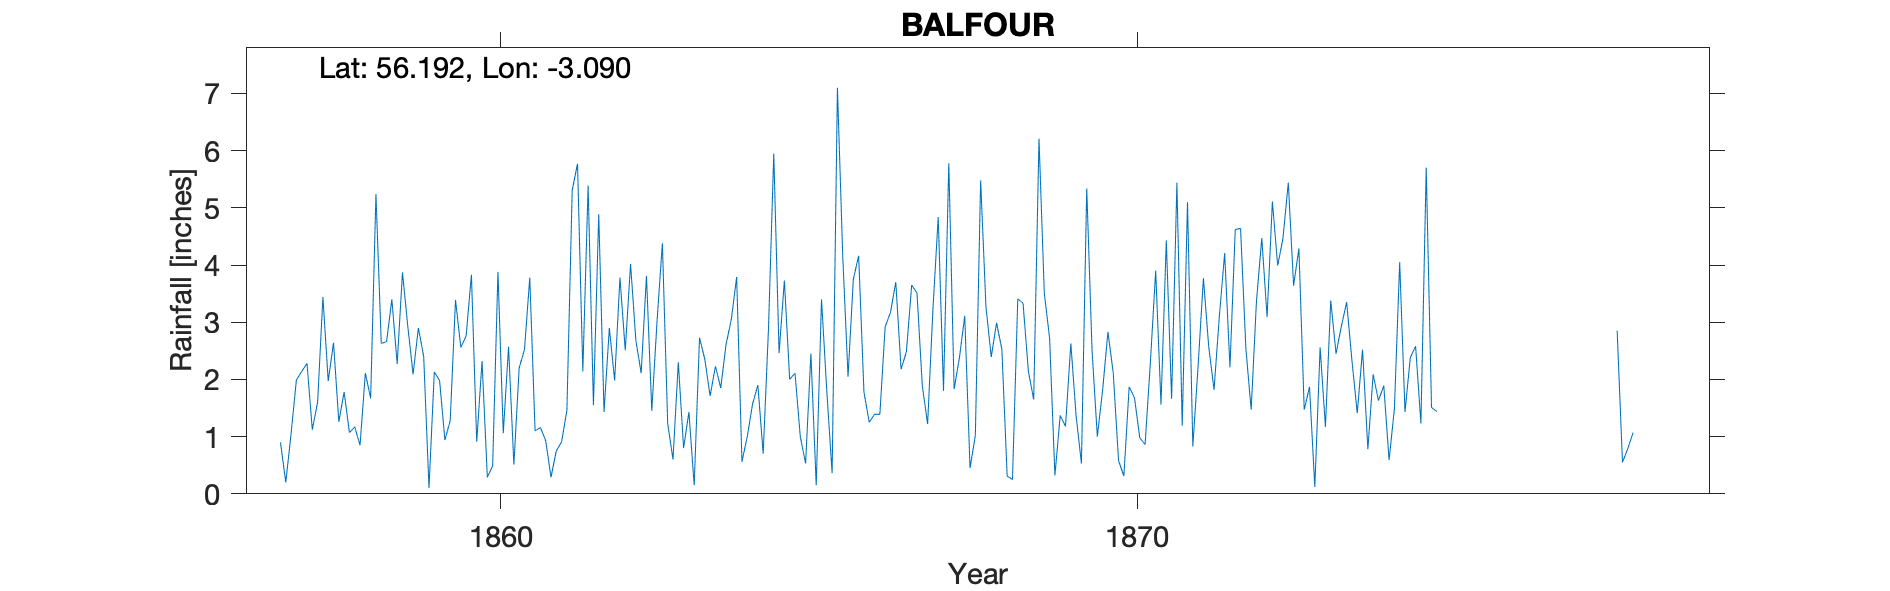

Data behind this chart, as committed beside it:
MARKINCH BALFOUR, , , , , , , , , , , , , , , , , , , , , , , 
Grid ref, NO 325 004, Long, -3.09, Lat, 56.19, Elevation, 127, ft, , , , , , , , , , , , , , , 
Station no, RR1855, , , , , , , , , , , , , , , , , , , , , , 
, 1850, 1851, 1852, 1853, 1854, 1855, 1856, 1857, 1858, 1859, 1860, 1861, 1862, 1863, 1864, 1865, 1866, 1867, 1868, 1869, 1870, 1871, 1872
January, , , , , , , , 0.9, 1.78, 2.93, 3.83, 1.1, 4.89, 4.38, 2.61, 2, 3.75, 3.51, 5.48, 3.51, 2.83, 1.66, 4.62
February, , , , , , , , 0.2, 1.07, 2.09, 0.91, 1.16, 1.43, 1.23, 3.05, 2.11, 4.16, 1.89, 3.27, 2.72, 2.11, 5.44, 4.64
March, , , , , , , , 1.05, 1.17, 2.9, 2.32, 0.93, 2.9, 0.6, 3.79, 1, 1.78, 1.22, 2.39, 0.32, 0.58, 1.19, 2.54
April, , , , , , , , 1.99, 0.85, 2.4, 0.29, 0.29, 1.98, 2.3, 0.56, 0.53, 1.25, 3.22, 2.99, 1.37, 0.31, 5.1, 1.47
May, , , , , , , , 2.14, 2.11, 0.1, 0.49, 0.75, 3.78, 0.8, 1, 2.45, 1.39, 4.84, 2.53, 1.18, 1.87, 0.83, 3.37
June, , , , , , , , 2.28, 1.67, 2.13, 3.88, 0.91, 2.51, 1.43, 1.57, 0.15, 1.39, 1.8, 0.31, 2.63, 1.68, 2.24, 4.47
July, , , , , , , , 1.12, 5.24, 1.98, 1.06, 1.46, 4.02, 0.15, 1.9, 3.4, 2.92, 5.78, 0.25, 1.36, 0.98, 3.77, 3.09
August, , , , , , , , 1.6, 2.63, 0.94, 2.57, 5.31, 2.68, 2.73, 0.7, 1.79, 3.17, 1.83, 3.41, 0.53, 0.86, 2.57, 5.11
September, , , , , , , , 3.44, 2.66, 1.28, 0.51, 5.77, 2.11, 2.35, 2.88, 0.36, 3.7, 2.38, 3.33, 5.34, 2.3, 1.82, 3.99
October, , , , , , , , 1.97, 3.4, 3.39, 2.2, 2.14, 3.81, 1.71, 5.95, 7.1, 2.18, 3.11, 2.14, 2.51, 3.9, 3.1, 4.47
November, , , , , , , , 2.64, 2.27, 2.56, 2.52, 5.39, 1.45, 2.23, 2.46, 4.16, 2.48, 0.45, 1.65, 1, 1.56, 4.21, 5.44
December, , , , , , , , 1.26, 3.87, 2.76, 3.78, 1.55, 3.03, 1.85, 3.73, 2.05, 3.65, 1.02, 6.21, 1.82, 4.43, 2.21, 3.64
Total, , , , , , , , 20.59, 28.72, 25.46, 24.36, 26.76, 34.59, 21.76, 30.2, 27.1, 31.82, 31.05, 33.96, 24.29, 23.41, 34.14, 46.85
